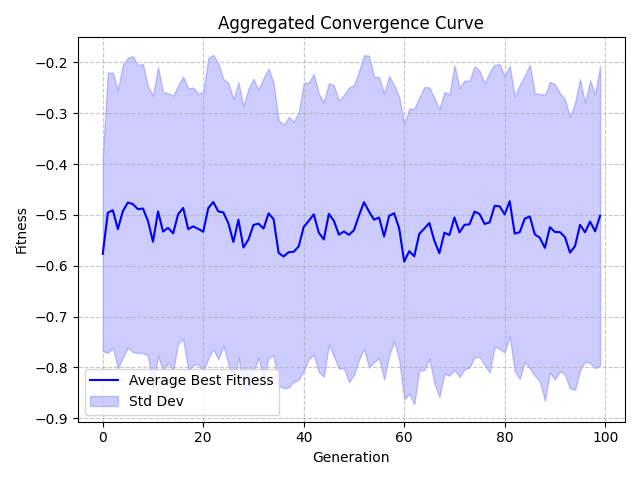

The file beside this chart, header and first rows:
Generation, Value, StdDev
0, -0.5767, 0.1912
1, -0.4959, 0.2757
2, -0.4907, 0.2706
3, -0.5281, 0.2741
4, -0.4926, 0.2878
5, -0.4757, 0.2852
6, -0.4789, 0.2914
7, -0.4888, 0.2829
8, -0.4875, 0.2844
9, -0.512, 0.2651
10, -0.5529, 0.2877
11, -0.4934, 0.284
12, -0.5328, 0.2742
13, -0.5255, 0.2649
14, -0.5364, 0.2712
15, -0.4988, 0.2533
16, -0.4863, 0.2585
17, -0.528, 0.2769
18, -0.5227, 0.273
19, -0.5275, 0.2664
20, -0.5331, 0.2753
21, -0.4868, 0.2959
22, -0.4747, 0.2896
23, -0.4933, 0.2912
24, -0.4951, 0.2625
25, -0.5166, 0.2761
26, -0.5535, 0.2814
27, -0.5095, 0.2705
28, -0.5641, 0.2783
29, -0.5485, 0.2973
30, -0.5198, 0.2875
31, -0.5173, 0.2636
32, -0.5269, 0.2962
33, -0.497, 0.285
34, -0.5085, 0.2684
35, -0.5748, 0.2611
36, -0.5819, 0.2591
37, -0.5735, 0.2663
38, -0.5727, 0.256
39, -0.5619, 0.2629
40, -0.5238, 0.283
41, -0.5119, 0.2724
42, -0.4989, 0.2761
43, -0.5352, 0.2735
44, -0.5484, 0.2701
45, -0.498, 0.2573
46, -0.5117, 0.2666
47, -0.539, 0.2636
48, -0.5326, 0.2684
49, -0.5394, 0.2897
50, -0.5301, 0.2851
51, -0.501, 0.284
52, -0.475, 0.2893
53, -0.4937, 0.3066
54, -0.5094, 0.2809
55, -0.5052, 0.2765
56, -0.5425, 0.2816
57, -0.5018, 0.2754
58, -0.4968, 0.252
59, -0.5268, 0.2591
... 40 more rows
